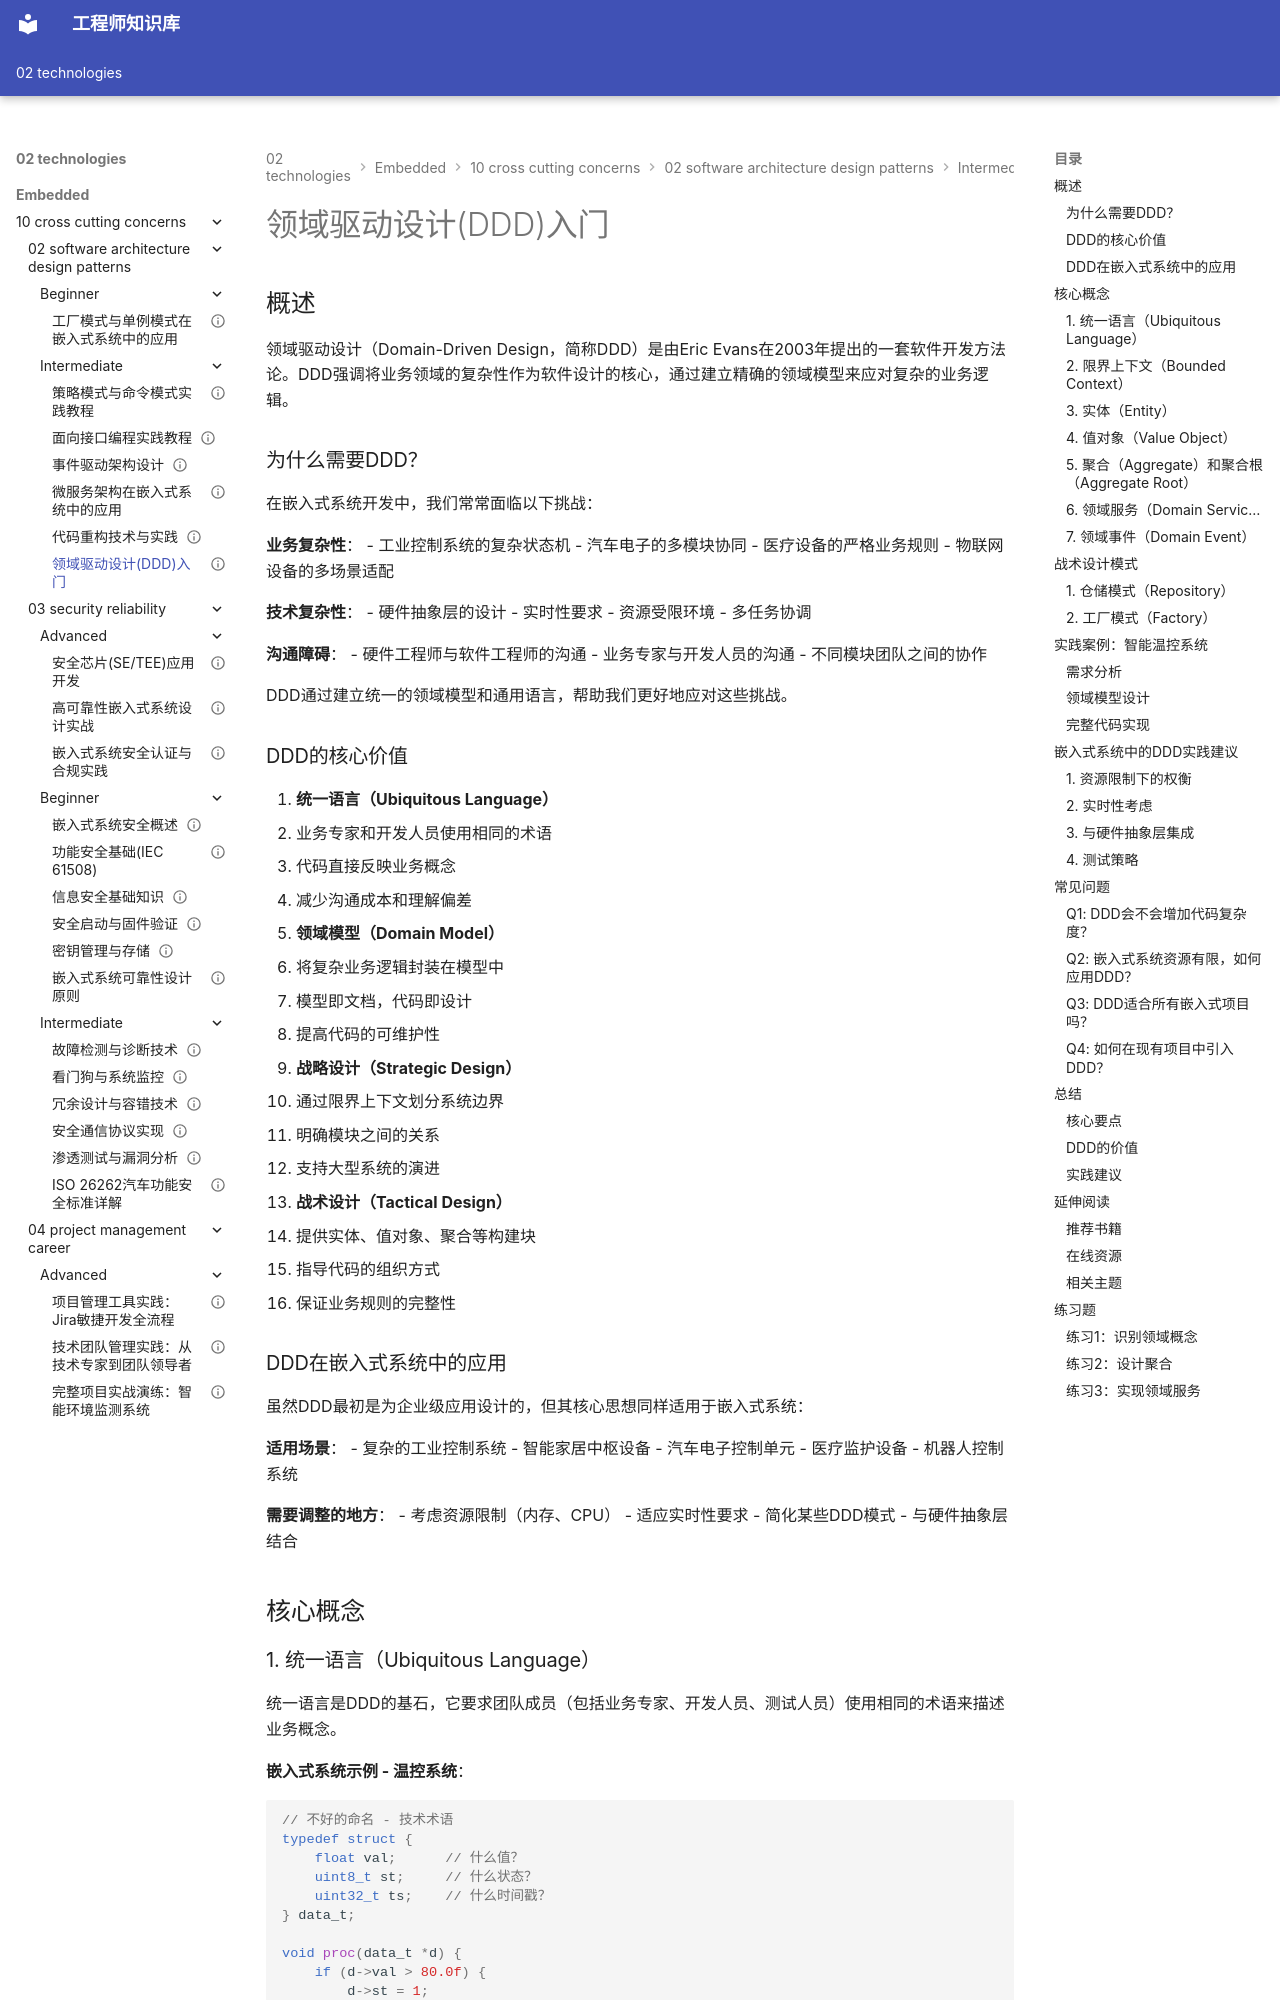

repository: Vuiora/knowledge-os · page: 02-technologies/embedded/10-cross-cutting-concerns/02-software-architecture-design-patterns/intermediate/06-domain-driven-design/index.html · generator: mkdocs

---
# 基础信息
title: "领域驱动设计(DDD)入门"
description: "深入学习领域驱动设计的核心概念、领域模型、聚合根、限界上下文和战术设计方法，掌握在嵌入式系统中应用DDD的实践技巧"
slug: "domain-driven-design"

# 分类信息
domain: "10-cross-cutting-concerns"
module: "02-software-architecture-design-patterns"
content_type: "article"
skill_level: "intermediate"

# 标签和关联
tags:
  - DDD
  - 领域驱动
  - 架构设计
  - 领域模型
  - 软件工程
prerequisites: []
related_contents: []

# 学习信息
estimated_time: 70
difficulty_score: 4

# 作者和版本
author: "嵌入式知识平台"
author_id: ""
created_at: "2026-03-10"
updated_at: "2026-03-10"
version: "1.0"

# 语言和本地化
language: "zh-CN"
translations: []

# 状态和可见性
status: "draft"
is_featured: false
is_premium: false

# SEO和元数据
keywords:
  - 领域驱动设计
  - DDD
  - 领域模型
  - 聚合根
  - 限界上下文
  - 战术设计
cover_image: ""
---

# 领域驱动设计(DDD)入门


## 概述

领域驱动设计（Domain-Driven Design，简称DDD）是由Eric Evans在2003年提出的一套软件开发方法论。DDD强调将业务领域的复杂性作为软件设计的核心，通过建立精确的领域模型来应对复杂的业务逻辑。

### 为什么需要DDD？

在嵌入式系统开发中，我们常常面临以下挑战：

**业务复杂性**：
- 工业控制系统的复杂状态机
- 汽车电子的多模块协同
- 医疗设备的严格业务规则
- 物联网设备的多场景适配

**技术复杂性**：
- 硬件抽象层的设计
- 实时性要求
- 资源受限环境
- 多任务协调

**沟通障碍**：
- 硬件工程师与软件工程师的沟通
- 业务专家与开发人员的沟通
- 不同模块团队之间的协作

DDD通过建立统一的领域模型和通用语言，帮助我们更好地应对这些挑战。

### DDD的核心价值

1. **统一语言（Ubiquitous Language）**
   - 业务专家和开发人员使用相同的术语
   - 代码直接反映业务概念
   - 减少沟通成本和理解偏差

2. **领域模型（Domain Model）**
   - 将复杂业务逻辑封装在模型中
   - 模型即文档，代码即设计
   - 提高代码的可维护性

3. **战略设计（Strategic Design）**
   - 通过限界上下文划分系统边界
   - 明确模块之间的关系
   - 支持大型系统的演进

4. **战术设计（Tactical Design）**
   - 提供实体、值对象、聚合等构建块
   - 指导代码的组织方式
   - 保证业务规则的完整性

### DDD在嵌入式系统中的应用

虽然DDD最初是为企业级应用设计的，但其核心思想同样适用于嵌入式系统：

**适用场景**：
- 复杂的工业控制系统
- 智能家居中枢设备
- 汽车电子控制单元
- 医疗监护设备
- 机器人控制系统

**需要调整的地方**：
- 考虑资源限制（内存、CPU）
- 适应实时性要求
- 简化某些DDD模式
- 与硬件抽象层结合



## 核心概念
